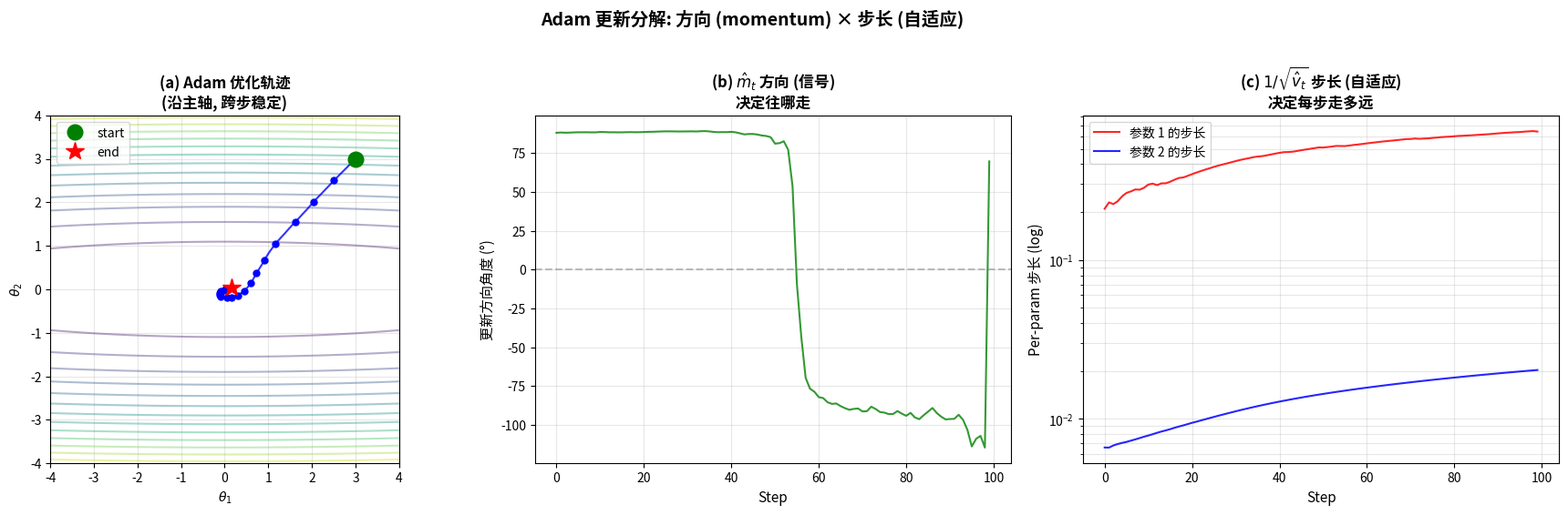

Write the Python code that produced this figure.
"""
3-5-adam-decomposition.py
Visualize Adam's update as: "direction × step size":
  - direction = momentum_hat = signal (which way to go)
  - step size = 1 / (sqrt(v_hat) + eps) = noise-aware step size

Output: assets/figures/3-5-adam-decomposition.png
"""
import numpy as np
import matplotlib.pyplot as plt
import os

os.makedirs("assets/figures", exist_ok=True)

# Simulate Adam on a skewed + noisy loss
np.random.seed(0)
n_steps = 100
theta = np.array([3.0, 3.0])
lr = 0.1
beta1, beta2, eps = 0.9, 0.999, 1e-8

m = np.zeros_like(theta)
v = np.zeros_like(theta)
directions = []  # unit vectors
step_sizes = []
positions = [theta.copy()]

for t in range(1, n_steps + 1):
    g = np.array([0.1 * theta[0] + np.random.randn() * 0.1,
                  5.0 * theta[1] + np.random.randn() * 0.3])
    m = beta1 * m + (1 - beta1) * g
    v = beta2 * v + (1 - beta2) * g ** 2
    mh = m / (1 - beta1 ** t)
    vh = v / (1 - beta2 ** t)
    update = mh / (np.sqrt(vh) + eps)
    directions.append(mh / (np.linalg.norm(mh) + 1e-8))
    step_sizes.append(lr / (np.sqrt(vh) + eps))
    theta = theta - lr * update
    positions.append(theta.copy())

directions = np.array(directions)
step_sizes = np.array(step_sizes)
positions = np.array(positions)

fig, axes = plt.subplots(1, 3, figsize=(18, 5.5))

# Left: Trajectory
ax = axes[0]
x = np.linspace(-4, 4, 100)
y = np.linspace(-4, 4, 100)
X, Y = np.meshgrid(x, y)
Z = 0.05 * X ** 2 + 2.5 * Y ** 2
ax.contour(X, Y, Z, levels=15, cmap="viridis", alpha=0.4)
ax.plot(positions[:, 0], positions[:, 1], "b-", linewidth=1.5, alpha=0.8)
idx = np.linspace(0, len(positions) - 1, 20).astype(int)
ax.plot(positions[idx, 0], positions[idx, 1], "bo", markersize=5)
ax.plot(positions[0, 0], positions[0, 1], "go", markersize=12, label="start")
ax.plot(positions[-1, 0], positions[-1, 1], "r*", markersize=15, label="end")
ax.set_xlabel("$\\theta_1$")
ax.set_ylabel("$\\theta_2$")
ax.set_title("(a) Adam 优化轨迹\n(沿主轴, 跨步稳定)", fontsize=12, fontweight="bold")
ax.legend()
ax.grid(True, alpha=0.3)
ax.set_aspect("equal")

# Middle: Direction angle over time
ax = axes[1]
angles = np.degrees(np.arctan2(directions[:, 1], directions[:, 0]))
ax.plot(angles, "g-", linewidth=1.5, alpha=0.8)
ax.set_xlabel("Step", fontsize=11)
ax.set_ylabel("更新方向角度 (°)", fontsize=11)
ax.set_title("(b) $\\hat{m}_t$ 方向 (信号)\n决定往哪走", fontsize=12, fontweight="bold")
ax.grid(True, alpha=0.3)
ax.axhline(y=0, color="gray", linestyle="--", alpha=0.5)

# Right: Step size over time
ax = axes[2]
ax.semilogy(step_sizes[:, 0], "r-", linewidth=1.5, label="参数 1 的步长", alpha=0.85)
ax.semilogy(step_sizes[:, 1], "b-", linewidth=1.5, label="参数 2 的步长", alpha=0.85)
ax.set_xlabel("Step", fontsize=11)
ax.set_ylabel("Per-param 步长 (log)", fontsize=11)
ax.set_title("(c) $1/\\sqrt{\\hat{v}_t}$ 步长 (自适应)\n决定每步走多远", fontsize=12, fontweight="bold")
ax.legend()
ax.grid(True, alpha=0.3, which="both")

plt.suptitle("Adam 更新分解: 方向 (momentum) × 步长 (自适应)",
             fontsize=14, fontweight="bold", y=1.02)
plt.tight_layout()
plt.savefig("assets/figures/3-5-adam-decomposition.png", dpi=120, bbox_inches="tight")
print("Saved: assets/figures/3-5-adam-decomposition.png")
